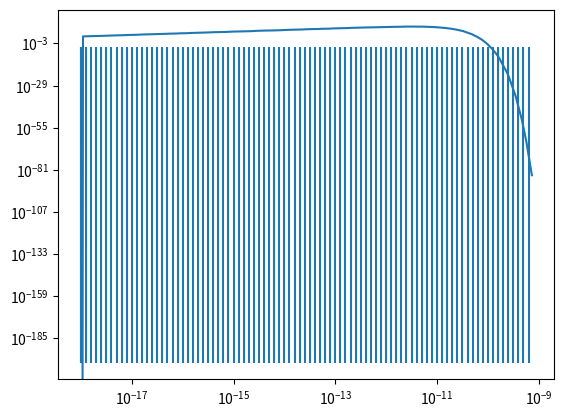
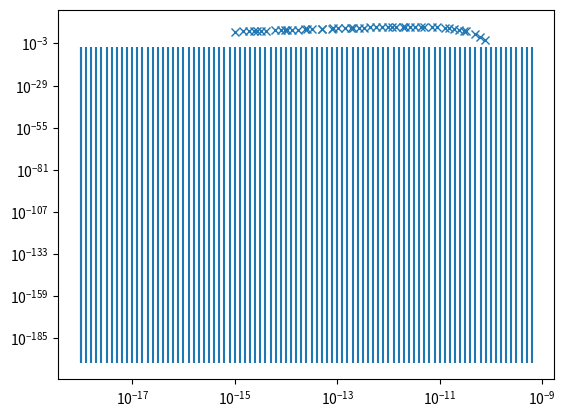

Source code (Python) for these figures, in order:
#!/usr/bin/env python3
# -*- coding: utf-8 -*-
"""
Created on Wed Jul 24 10:25:25 2019

[redacted]
"""

import numpy as np
import random
import math

import matplotlib.pyplot as plt

#%%

    #steuert Art und Anzahl der Ausgaben waehrend des Programmdurchlaufs
iPrintMessage = 2

    #Zeitschritt
dt= 10.

    #Zeitdauer
Tsim= 3600.

    #Volumen einer Gitterbox
dV=1. #in m^-3
dVi=1./dV

    #Anzahl der Instanzen
nr_inst=500
nr_ins_start=1   # bei verteilter Berechnung der Instanzen kann Seed-Parameter angepasst werden

    #Ausgabe und Speicherung der Simulationsergebnisse
        #Zeitpunkte, an denen Groessenverteilung geplottet werden soll
t_start_GVplot = 0   # in s
t_intervall_GVplot = 600   # in s

        #Zeitpunkte, an denen Momente gespeichert und geplottet werden soll
t_start_MOMsave = 0  # in s
t_intervall_MOMsave = 300 # in s

    #Density of water in kg/m**3
rho_w=1e3
    #Konversionskonstante
const_mass2rad=1./((4./3.)*math.pi*rho_w)

    #Festlegung Anfangsverteilung (SingleSIP of ExpVerteilung)
        #physikalische Parameter
            #Mean Droplet radius in m
r0=9.3*1e-6  #9.3*1e-6
            #Massenkonzentration in kg/m^3
LWC=1e-3  #1e-3
        #numerische Parameter
            #Anzahl der Bins pro Massen-Groessenordnung 
            #! = KAPPA !
n10=10
            #Anzahl an Massen-Groessenordnungen
r10=18
            #log10 von unterer Massen-Grenze
min10=-18
            #legt minimale SIP-Troepfchenmasse fest
            # = 0 verwende 0 bzw min10 als untere Grenze, =1 verwende 1.5625um als untere Grenze, =2 verwende 0.6um als untere Grenze
imlow=2
            #minimal zulaessiges SIP-Gewicht relativ zu vorhandenem Maximalgewicht
eta_nu=1e-9
            #maximale SIP-Anzahl
#nr_sip_max=500
nr_sip_max=3000

        #normalisation constants for concentration and mass, usually relevant for the discrete case
skal_n= 1.  # 1 represents a concentration of 1/cm^3 in SI units
skal_m= 1.  # 1 represents an elemental mass, i.e mass of a 17um particle in SI units


    #Definition Bin-Gitter fuer GV-Plot
n10_plot=4
r10_plot=17
nplot=n10_plot*r10_plot
min10_plot=-18





##-----------abgeleitete Parameter---------------------------

    #Anfangs-GV
        #Mean mass in kg
xf0=r0**(3.0)/const_mass2rad
        #Anfangskonzentration in 1/m**3
        #N0=239*(10**6)
N0=LWC/xf0
        #Binanzahl
n=n10*r10

    #Gesamtanzahl der Zeitschritte
iend=int(Tsim/dt) + 1


#%%

print('Initialize Exponential Distribution, kappa = ', n10)
nr_SIPs = 0

#Eigenschaften Bingitter
nr_bins=n10*r10
mfix=np.zeros(nr_bins)
mdelta=np.zeros(nr_bins)
m=np.zeros(nr_bins-1)


nEK_sip=np.zeros(nr_sip_max)
mEK_sip=np.zeros(nr_sip_max)
nEK_sip_krit_low=0

m_low = 0
if(imlow == 1):
    m_low=(4/3)*math.pi*1e3*(1.5625e-6)**3.0
if(imlow == 2):
    m_low=(4/3)*math.pi*1e3*(0.6e-6)**3.0
    
nEK_sip_tmp=np.zeros(nr_bins)
mfix[0]=10**min10
for i in range(1,nr_bins):
    mfix[i]=10**((i-1)/n10+min10)
    mdelta[i-1]=mfix[i]-mfix[i-1]
    m[i-1]=mfix[i-1]+random.random()*mdelta[i-1]
    
s=m/xf0
### array operation here, loop not nec.
for i in range(0,nr_bins-1-1):
    nEK_sip_tmp[i]=N0/xf0*math.exp(-s[i])*mdelta[i]

nEK_sip_krit_low=max(nEK_sip_tmp)*eta_nu
iSIP=0
for i in range(0,nr_bins):
    if(nEK_sip_tmp[i]>nEK_sip_krit_low and m[i]>m_low):
        nEK_sip[iSIP]=nEK_sip_tmp[i]
        mEK_sip[iSIP]=m[i]
        iSIP=iSIP+1
#        if(iSIP>nr_sip_max):
#            sys.exit("nr_sip_ins(k) ist groesser als nr_sip_max",iSIP,i)
nr_SIPs=iSIP

#%%
imax = 90

fig, ax = plt.subplots(1)
ax.plot( m[:imax], nEK_sip_tmp[0:imax] )
ax.vlines(mfix[0:imax], 1E-200,1E-5)
    
ax.set_xscale("log")
ax.set_yscale("log")


imax = 90

fig, ax = plt.subplots(1)
ax.plot( mEK_sip, nEK_sip, "x" )
ax.vlines(mfix[0:imax], 1E-200,1E-5)
    
ax.set_xscale("log")
ax.set_yscale("log")


#%%
#print('Initialize Exponential Distribution, kappa = ', n10)
#nr_SIPs = 0
#
##Eigenschaften Bingitter
#nr_bins=n10*r10
#mfix=np.zeros(nr_bins)
#mdelta=np.zeros(nr_bins)
#m=np.zeros(nr_bins-1)
#
#
#nEK_sip=np.zeros(nr_sip_max)
#mEK_sip=np.zeros(nr_sip_max)
#nEK_sip_krit_low=0
#
#m_low = 0
#if(imlow == 1):
#    m_low=(4/3)*math.pi*1e3*(1.5625e-6)**3.0
#if(imlow == 2):
#    m_low=(4/3)*math.pi*1e3*(0.6e-6)**3.0
#    
#nEK_sip_tmp=np.zeros(nr_bins)
#mfix[0]=10**min10
#for i in range(1,nr_bins):
#    mfix[i]=10**((i-1)/n10+min10)
#    mdelta[i-1]=mfix[i]-mfix[i-1]
#    m[i-1]=mfix[i-1]+random.random()*mdelta[i-1]
#    
#s=m/xf0
#### array operation here, loop not nec.
#for i in range(0,nr_bins-1-1):
#    nEK_sip_tmp[i]=N0/xf0*math.exp(-s[i])*mdelta[i]
#
#nEK_sip_krit_low=max(nEK_sip_tmp)*eta_nu
#iSIP=0
#for i in range(0,nr_bins):
#    if(nEK_sip_tmp[i]>nEK_sip_krit_low and m[i]>m_low):
#        nEK_sip[iSIP]=nEK_sip_tmp[i]
#        mEK_sip[iSIP]=m[i]
#        iSIP=iSIP+1
#        if(iSIP>nr_sip_max):
#            sys.exit("nr_sip_ins(k) ist groesser als nr_sip_max",iSIP,i)
#nr_SIPs=iSIP